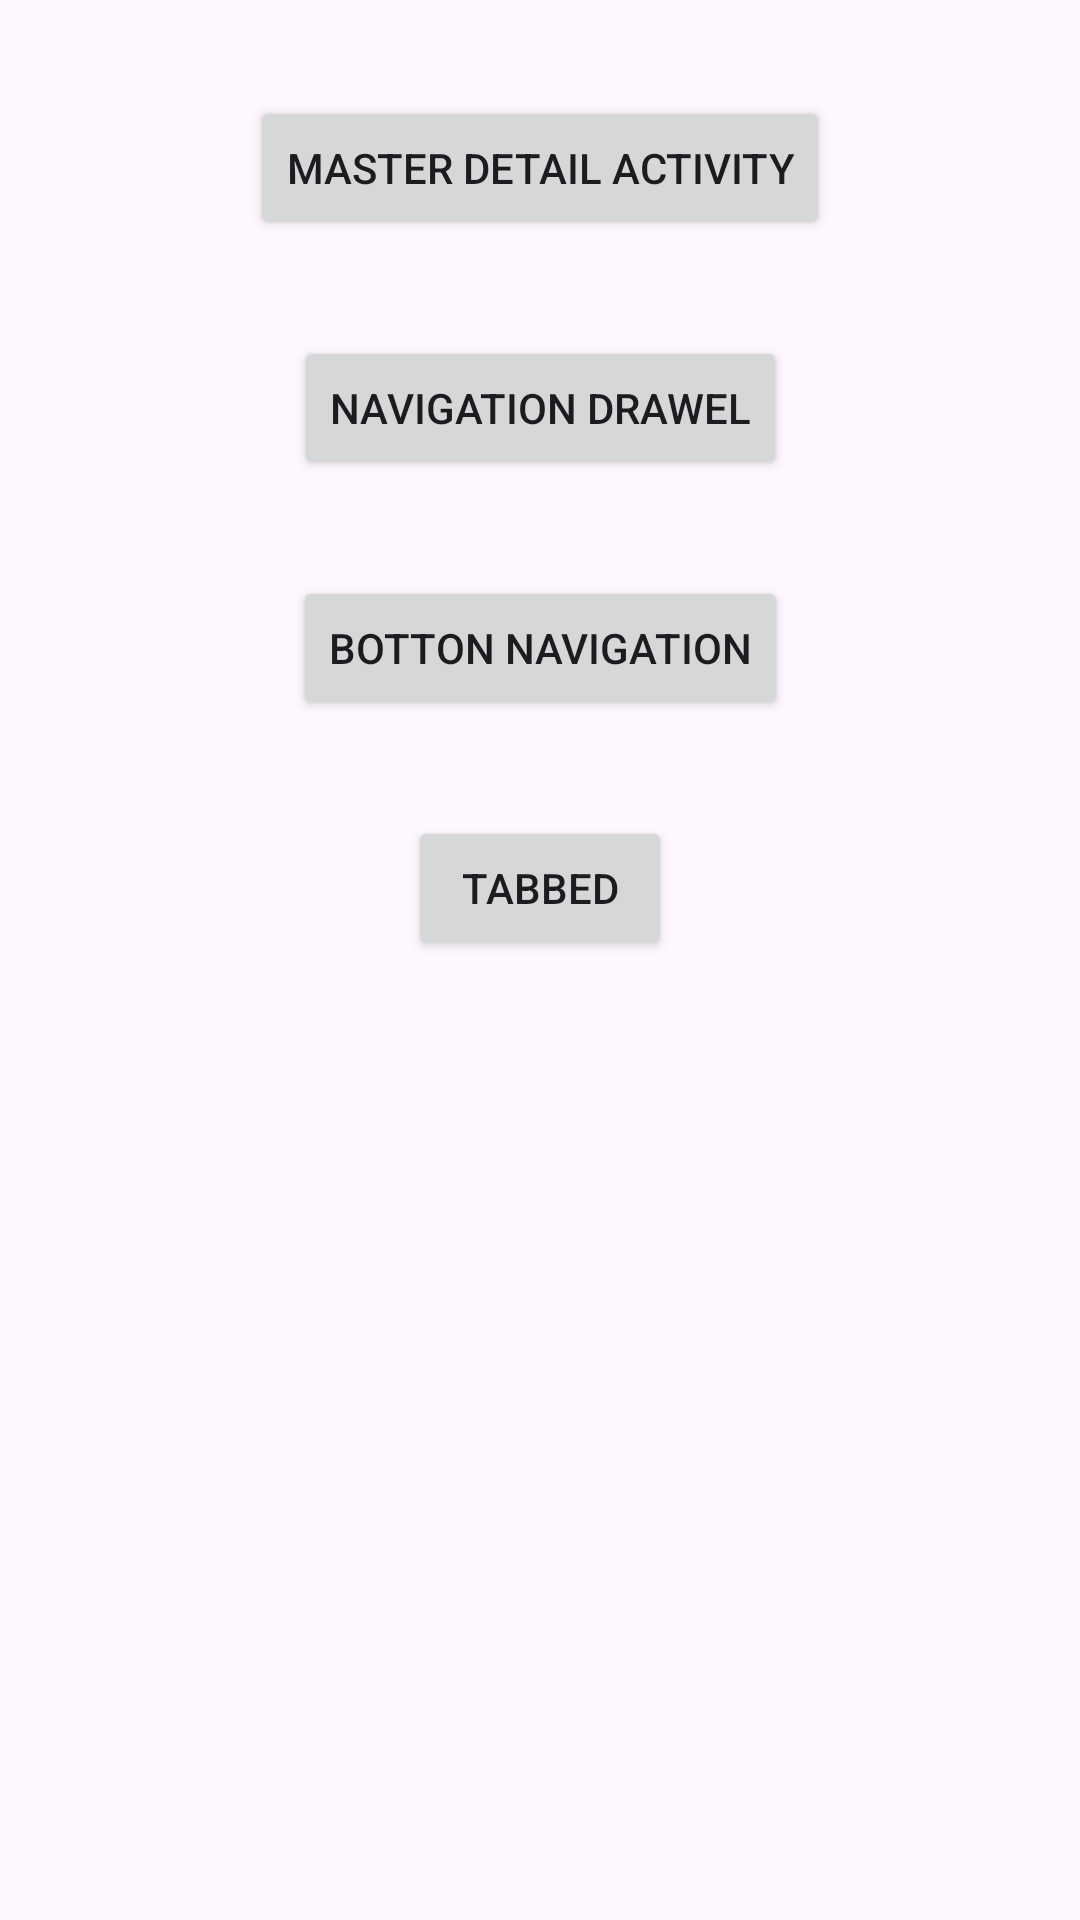

This screen was rendered from an Android layout file. Write that file and the resources it references.
<!-- AndroidManifest.xml: application theme Theme.EjemploFragment -->
<!-- res/layout/activity_main.xml -->
<?xml version="1.0" encoding="utf-8"?>
<androidx.constraintlayout.widget.ConstraintLayout xmlns:android="http://schemas.android.com/apk/res/android"
    xmlns:app="http://schemas.android.com/apk/res-auto"
    xmlns:tools="http://schemas.android.com/tools"
    android:layout_width="match_parent"
    android:layout_height="match_parent"
    tools:context=".ui.main.MainActivity">

    <Button
        android:id="@+id/batmanboton"
        android:layout_width="wrap_content"
        android:layout_height="wrap_content"
        android:layout_marginTop="32dp"
        android:text="@string/masterdetailactivity"
        app:layout_constraintEnd_toEndOf="parent"
        app:layout_constraintStart_toStartOf="parent"
        app:layout_constraintTop_toTopOf="parent" />

    <Button
        android:id="@+id/flashboton"
        android:layout_width="wrap_content"
        android:layout_height="wrap_content"
        android:layout_marginTop="32dp"
        android:text="@string/navigationdrawel"
        app:layout_constraintEnd_toEndOf="parent"
        app:layout_constraintStart_toStartOf="parent"
        app:layout_constraintTop_toBottomOf="@+id/batmanboton" />

    <Button
        android:id="@+id/supermanbotton"
        android:layout_width="wrap_content"
        android:layout_height="wrap_content"
        android:layout_marginTop="32dp"
        android:text="@string/bottonnavigation"
        app:layout_constraintEnd_toEndOf="parent"
        app:layout_constraintStart_toStartOf="parent"
        app:layout_constraintTop_toBottomOf="@+id/flashboton" />

    <Button
        android:id="@+id/wonderWomanBoton"
        android:layout_width="wrap_content"
        android:layout_height="wrap_content"
        android:layout_marginTop="32dp"
        android:text="@string/tabbed"
        app:layout_constraintEnd_toEndOf="parent"
        app:layout_constraintStart_toStartOf="parent"
        app:layout_constraintTop_toBottomOf="@+id/supermanbotton" />
</androidx.constraintlayout.widget.ConstraintLayout>
<!-- resources referenced by this layout -->
<resources>
  <string name="bottonnavigation">Botton navigation</string>
  <string name="masterdetailactivity">Master detail activity</string>
  <string name="navigationdrawel">Navigation Drawel</string>
  <string name="tabbed">Tabbed</string>
  <style name="Theme.EjemploFragment" parent="Base.Theme.EjemploFragment" />
  <style name="Base.Theme.EjemploFragment" parent="Theme.Material3.DayNight">
          
          
      </style>
</resources>
